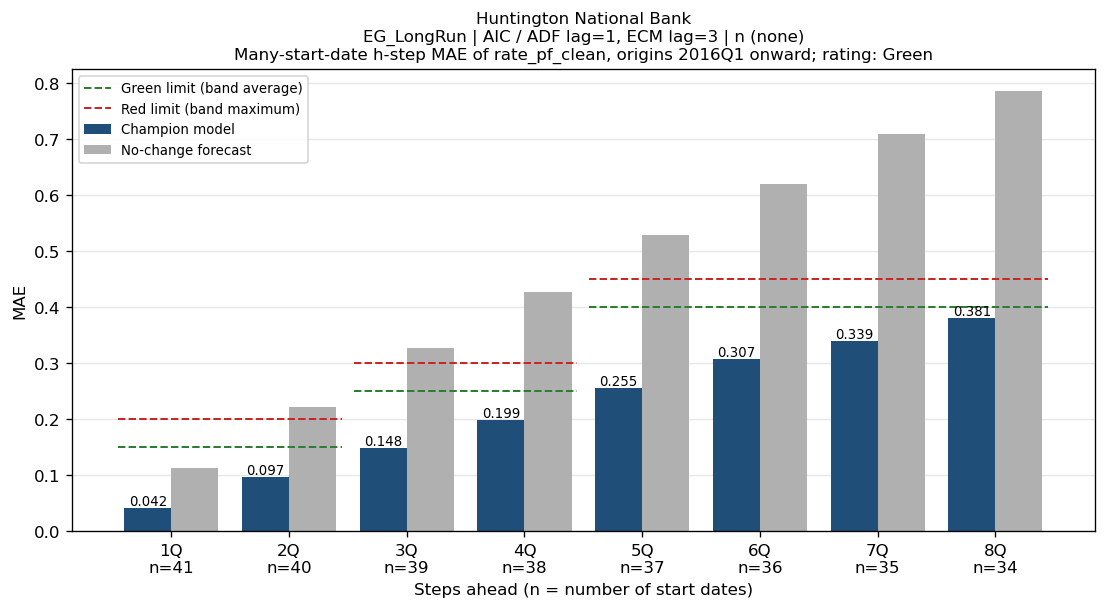

Source data for this figure (header and first rows):
horizon_q, first_origin, last_origin, n_windows, mae, naive_mae, bank_name
1Q, 2016Q1, 2026Q1, 41, 0.04168, 0.1133, Huntington National Bank
2Q, 2016Q1, 2025Q4, 40, 0.09699, 0.2219, Huntington National Bank
3Q, 2016Q1, 2025Q3, 39, 0.1481, 0.3268, Huntington National Bank
4Q, 2016Q1, 2025Q2, 38, 0.1989, 0.4268, Huntington National Bank
5Q, 2016Q1, 2025Q1, 37, 0.255, 0.5289, Huntington National Bank
6Q, 2016Q1, 2024Q4, 36, 0.3072, 0.6209, Huntington National Bank
7Q, 2016Q1, 2024Q3, 35, 0.3388, 0.7094, Huntington National Bank
8Q, 2016Q1, 2024Q2, 34, 0.3808, 0.7856, Huntington National Bank
